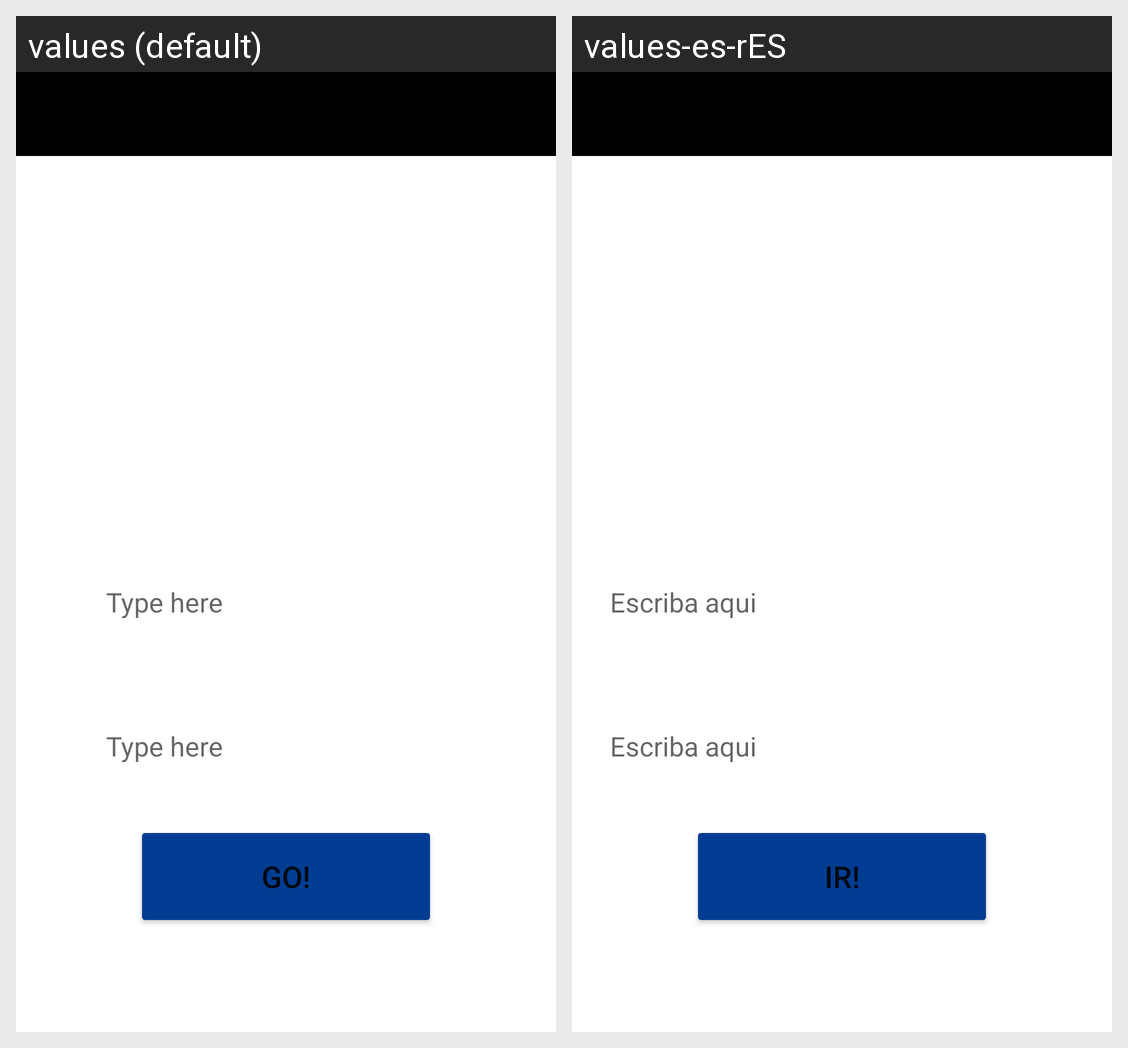

Here is an Android app screen in its default locale and in the app's own translations. Write out the translated-string differences for the strings that appear on this screen.
Android screen res/layout/activity_main.xml rendered under 2 locales, left to right: values (default), values-es-rES. Device: Nexus 5 (rendered at 1080×1920; each locale shown at half size, 540×960, under a caption strip naming it); theme Theme.CST2335_FinalProject.
Strings drawn on this screen, with the default value and each locale's value (text and hints the layout hard-codes, and strings that could not be matched under every locale, appear in the picture but are not listed):

typeHere
  values: Type here
  values-es-rES: Escriba aqui

go
  values: Go!
  values-es-rES: Ir!
